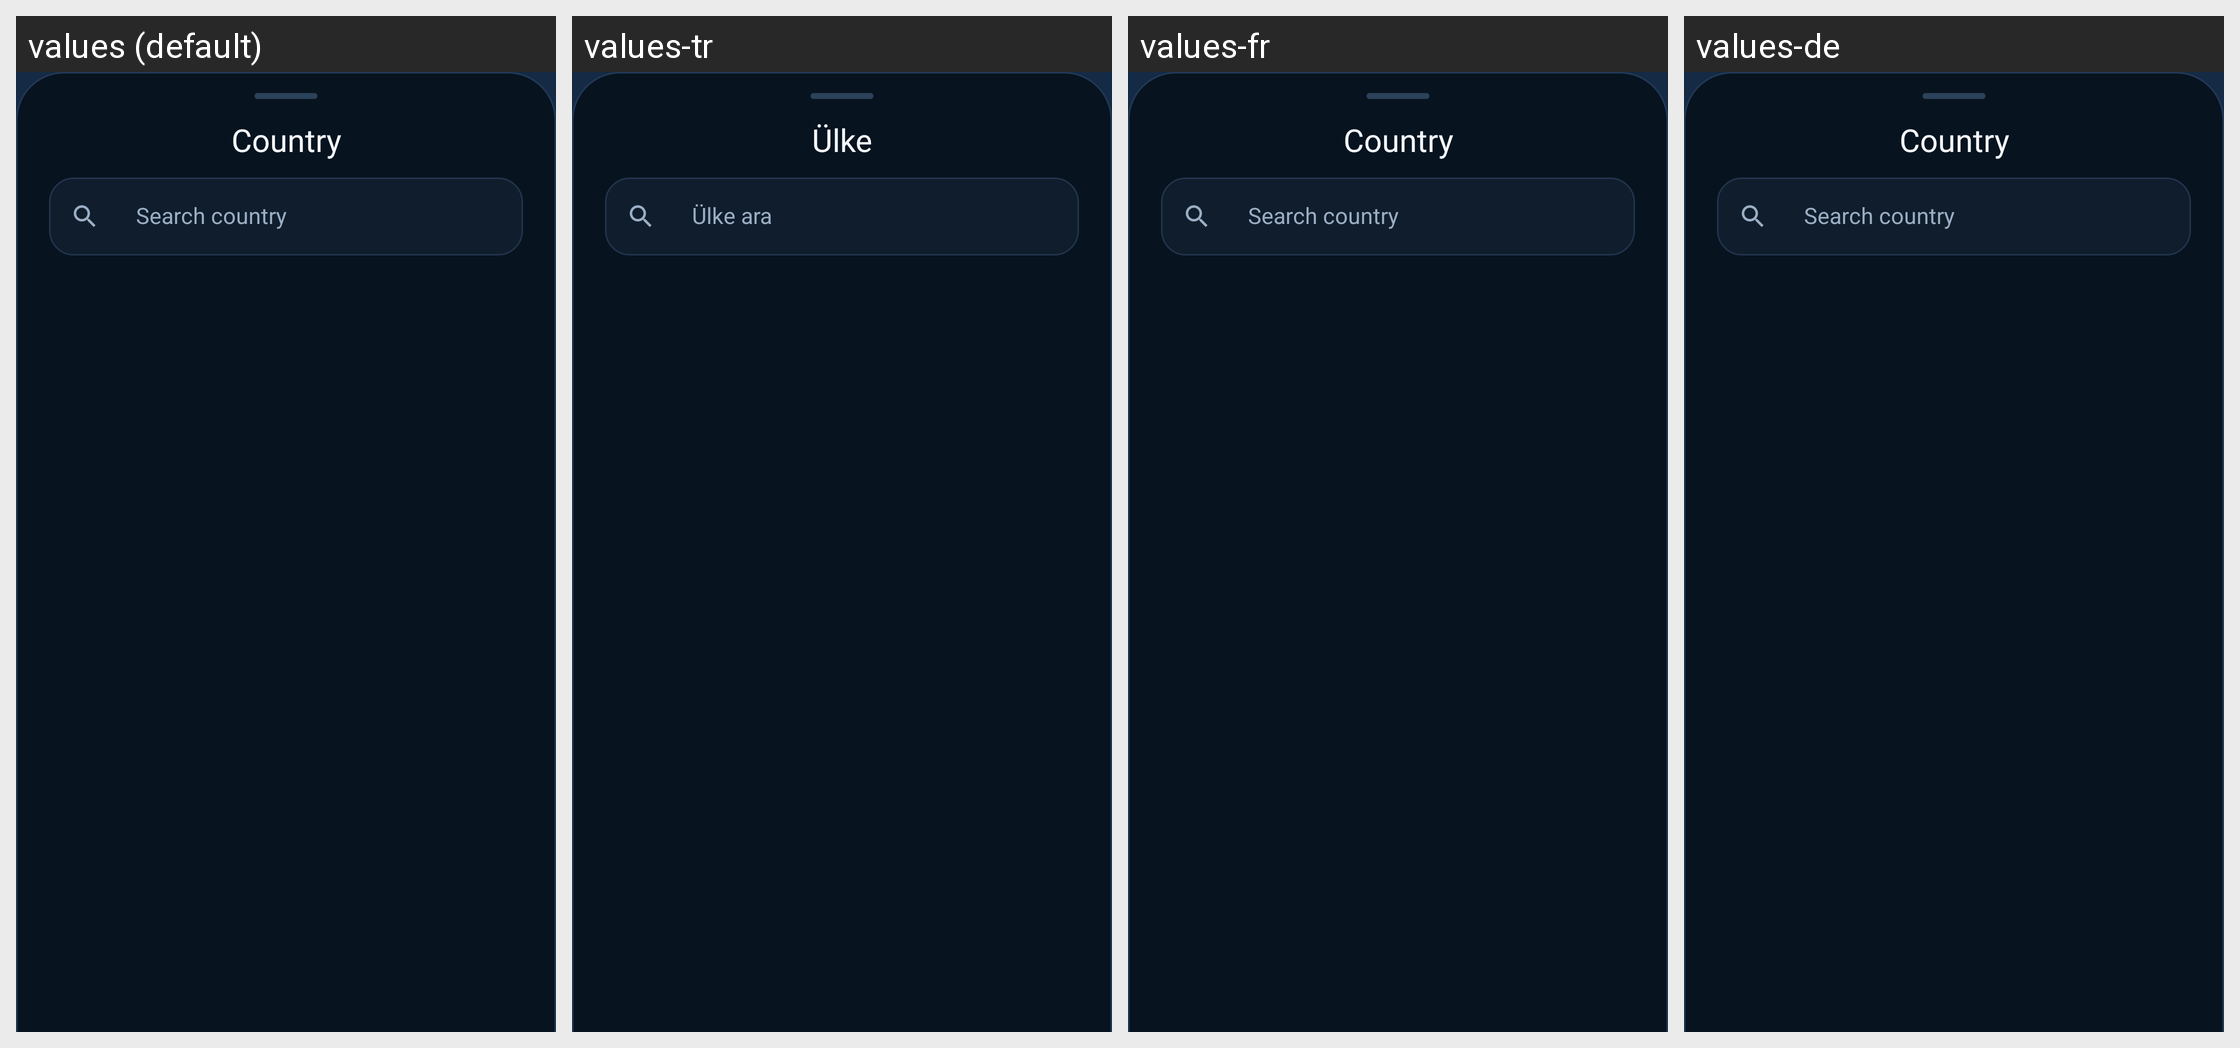

This grid shows one Android layout under several languages. Give, for every string resource on the screen, its name, the default text and each shown locale's text.
Android screen res/layout/bottomsheet_country_picker.xml rendered under 4 locales, left to right: values (default), values-tr, values-fr, values-de. Device: Nexus 5 (rendered at 1080×1920; each locale shown at half size, 540×960, under a caption strip naming it); theme AppTheme.
Other locales in the repository, not shown: values-es.
Strings drawn on this screen, with the default value and each locale's value (text and hints the layout hard-codes, and strings that could not be matched under every locale, appear in the picture but are not listed):

address_info_country_label
  values: Country
  values-tr: Ülke
  values-fr: Country  [not translated; the default value is used]
  values-de: Country  [not translated; the default value is used]

address_info_country_search_hint
  values: Search country
  values-tr: Ülke ara
  values-fr: Search country  [not translated; the default value is used]
  values-de: Search country  [not translated; the default value is used]
